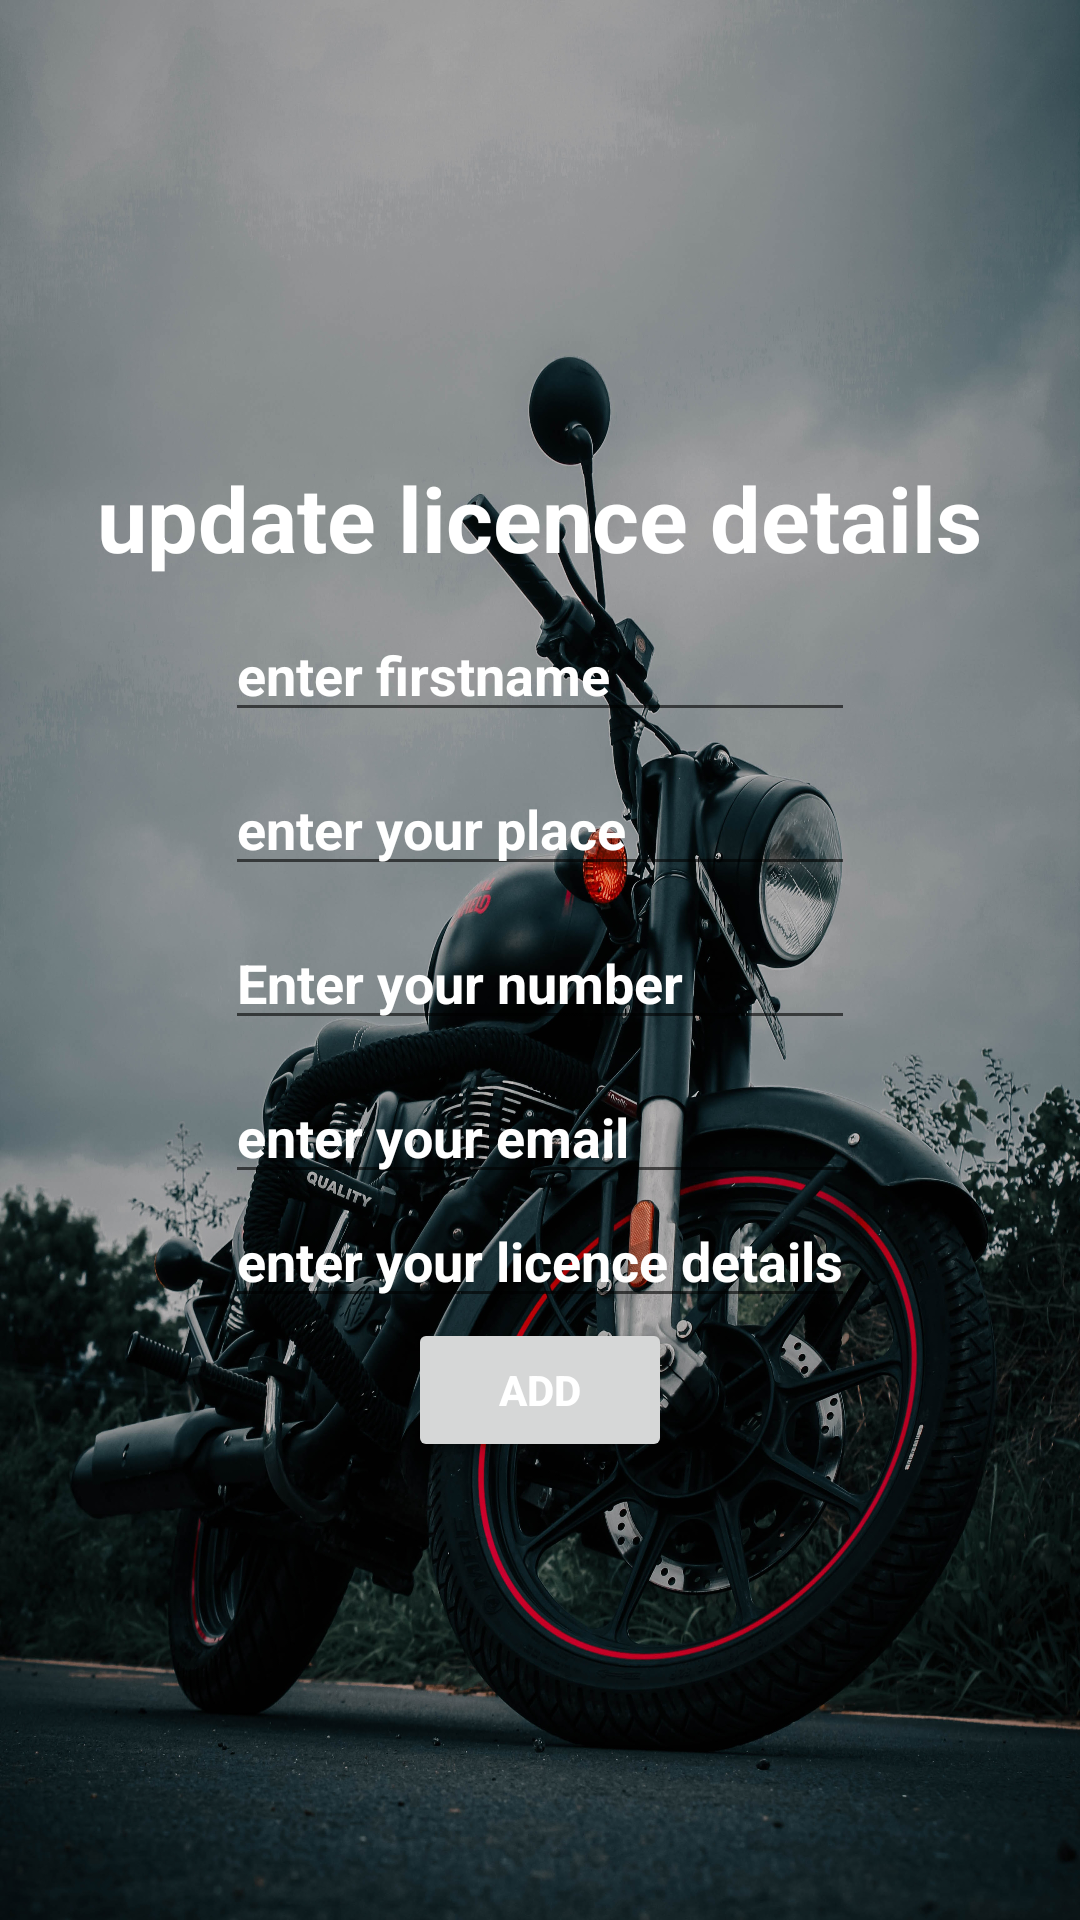

The Android layout XML behind this screen, and the referenced resources:
<!-- AndroidManifest.xml: application theme Theme.Royalriding -->
<!-- res/layout/activity_updatelicencedetails.xml -->
<?xml version="1.0" encoding="utf-8"?>
<LinearLayout xmlns:android="http://schemas.android.com/apk/res/android"
    xmlns:app="http://schemas.android.com/apk/res-auto"
    xmlns:tools="http://schemas.android.com/tools"
    android:layout_width="match_parent"
    android:layout_height="match_parent"
    android:background="@drawable/bike"

    android:orientation="vertical"
    android:gravity="center"
    tools:context=".Updatelicencedetails">

    <TextView
        android:id="@+id/textView4"
        android:layout_width="wrap_content"
        android:layout_height="wrap_content"
        android:text="update licence details"
        android:textSize="30dp"
        android:textColor="#ffff"
        android:textStyle="bold"

        tools:layout_editor_absoluteX="195dp"
        tools:layout_editor_absoluteY="149dp" />

    <EditText
        android:id="@+id/fname"
        android:layout_width="wrap_content"
        android:layout_height="wrap_content"
        android:ems="10"
        android:textColor="@color/white"
        android:textStyle="bold"
        android:textColorHint="#fff"
        android:layout_marginTop="10dp"
        android:inputType="textPersonName"
        android:hint="enter firstname"
        tools:layout_editor_absoluteX="86dp"
        tools:layout_editor_absoluteY="260dp" />

    <EditText
        android:id="@+id/place"
        android:layout_width="wrap_content"
        android:layout_height="wrap_content"
        android:ems="10"
        android:textColor="@color/white"
        android:textStyle="bold"
        android:textColorHint="#fff"
        android:layout_marginTop="10dp"
        android:inputType="textPersonName"
        android:hint="enter your place"
        app:layout_constraintBottom_toBottomOf="parent"
        app:layout_constraintTop_toTopOf="parent"
        tools:layout_editor_absoluteX="57dp" />

    <EditText
        android:id="@+id/phone"
        android:layout_width="wrap_content"
        android:layout_height="wrap_content"
        android:ems="10"
        android:textColor="@color/white"
        android:textStyle="bold"
        android:textColorHint="#fff"
        android:layout_marginTop="10dp"
        android:inputType="number"
        android:hint="Enter your number"
        tools:layout_editor_absoluteX="92dp"
        tools:layout_editor_absoluteY="433dp" />

    <EditText
        android:id="@+id/email"
        android:layout_width="wrap_content"
        android:layout_height="wrap_content"
        android:ems="10"
        android:textColor="@color/white"
        android:textStyle="bold"
        android:textColorHint="#fff"
        android:layout_marginTop="10dp"
        android:inputType="textEmailAddress"
        android:hint="enter your email"
        tools:layout_editor_absoluteX="119dp"
        tools:layout_editor_absoluteY="516dp" />

    <EditText
        android:id="@+id/licencedetails"
        android:layout_width="wrap_content"
        android:layout_height="wrap_content"
        android:ems="10"
        android:textColor="@color/white"
        android:textStyle="bold"
        android:textColorHint="#fff"
        android:inputType="textPersonName"
        android:hint="enter your licence details"
        app:layout_constraintEnd_toEndOf="parent"
        app:layout_constraintStart_toStartOf="parent"
        tools:layout_editor_absoluteY="586dp" />

    <Button
        android:id="@+id/update"
        android:layout_width="wrap_content"
        android:layout_height="wrap_content"
        android:text="Add"
        android:textColor="@color/white"
        android:textStyle="bold"
        android:textColorHint="#fff"
        app:layout_constraintEnd_toEndOf="parent"
        app:layout_constraintStart_toStartOf="parent"
        tools:layout_editor_absoluteY="647dp" />
</LinearLayout>
<!-- resources referenced by this layout -->
<resources>
  <!-- drawable bike: jpg bitmap (drawable, 782017 bytes) -->
  <style name="Theme.Royalriding" parent="Theme.MaterialComponents.DayNight.DarkActionBar">
          
          <item name="colorPrimary">@color/purple_500</item>
          <item name="colorPrimaryVariant">@color/purple_700</item>
          <item name="colorOnPrimary">@color/white</item>
          
          <item name="colorSecondary">@color/teal_200</item>
          <item name="colorSecondaryVariant">@color/teal_700</item>
          <item name="colorOnSecondary">@color/black</item>
          
          <item name="android:statusBarColor" tools:targetApi="l">?attr/colorPrimaryVariant</item>
          
      </style>
  <!-- not gathered from this repository: default colours our renderer supplied (Android Studio template values) -->
  <color name="purple_500">#FF6200EE</color>
  <color name="purple_700">#FF3700B3</color>
  <color name="teal_200">#FF03DAC5</color>
  <color name="teal_700">#FF018786</color>
  <color name="black">#FF000000</color>
  <color name="white">#FFFFFFFF</color>
</resources>
